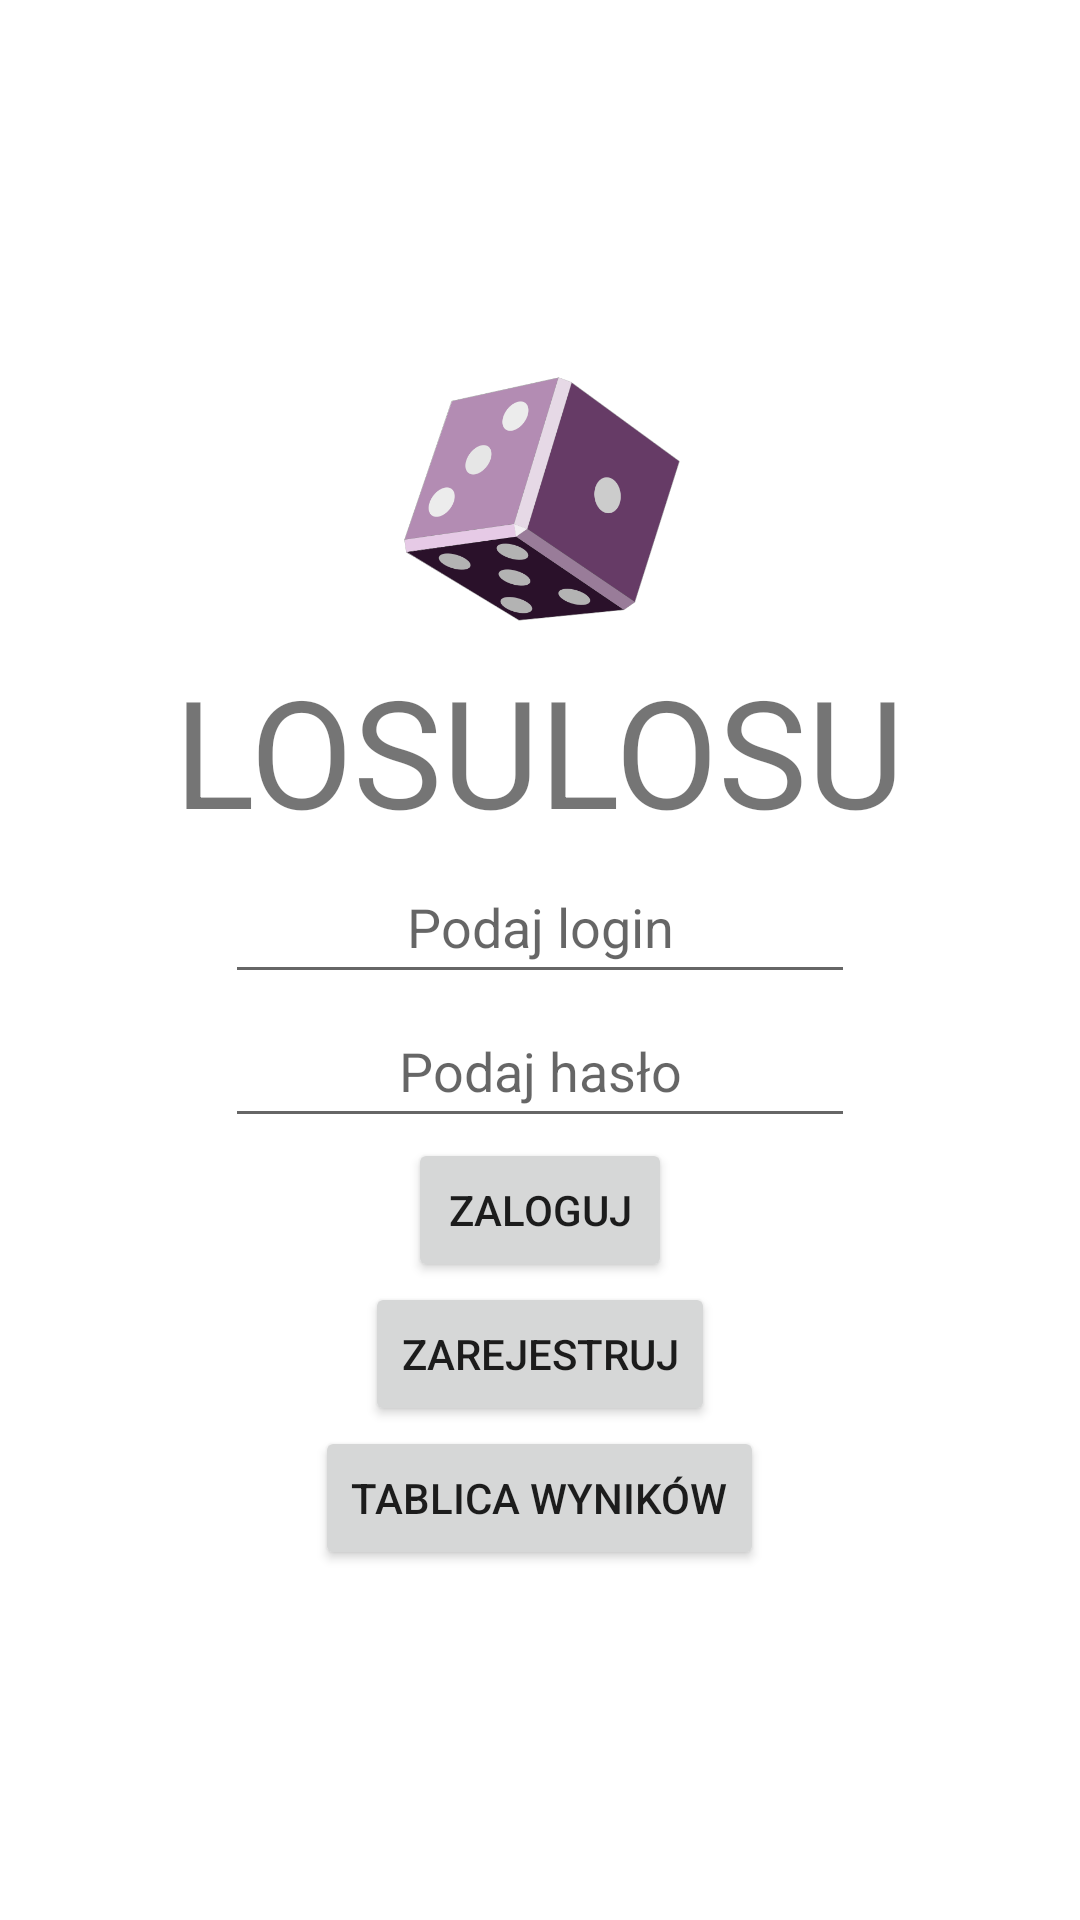

This screen was rendered from an Android layout file. Write that file and the resources it references.
<!-- AndroidManifest.xml: application theme Theme.LosuLosu -->
<!-- res/layout/activity_login.xml -->
<?xml version="1.0" encoding="utf-8"?>
<androidx.constraintlayout.widget.ConstraintLayout xmlns:android="http://schemas.android.com/apk/res/android"
    xmlns:app="http://schemas.android.com/apk/res-auto"
    xmlns:tools="http://schemas.android.com/tools"
    android:layout_width="match_parent"
    android:layout_height="match_parent"
    tools:context=".LoginActivity">

    <LinearLayout
        android:layout_width="match_parent"
        android:layout_height="match_parent"
        android:orientation="vertical"
        android:gravity="center">

        <ImageView
            android:id="@+id/imageView"
            android:layout_width="100dp"
            android:layout_height="100dp"
            app:srcCompat="@drawable/dice"
            android:contentDescription="@string/placeholder" />

        <TextView
            android:id="@+id/textTitle"
            android:layout_width="wrap_content"
            android:layout_height="wrap_content"
            android:text="@string/gamename"
            android:textSize="50sp"/>

        <EditText
            android:id="@+id/editTextLogin"
            android:layout_width="wrap_content"
            android:layout_height="wrap_content"
            android:ems="10"
            android:hint="@string/givelogin"
            android:minHeight="48dp"
            android:textAlignment="center"
            android:importantForAutofill="no"
            tools:ignore="TextFields" />

        <EditText
            android:id="@+id/editTextPassword"
            android:layout_width="wrap_content"
            android:layout_height="wrap_content"
            android:ems="10"
            android:hint="@string/givepassword"
            android:inputType="textPassword"
            android:minHeight="48dp"
            android:textAlignment="center"
            android:importantForAutofill="no" />

        <Button
            android:id="@+id/buttonLogin"
            android:layout_width="wrap_content"
            android:layout_height="wrap_content"
            android:text="@string/login" />

        <Button
            android:id="@+id/buttonRegister"
            android:layout_width="wrap_content"
            android:layout_height="wrap_content"
            android:text="@string/register" />

        <Button
            android:id="@+id/buttonWyniki"
            android:layout_width="wrap_content"
            android:layout_height="wrap_content"
            android:text="@string/scoreboard" />
    </LinearLayout>
</androidx.constraintlayout.widget.ConstraintLayout>
<!-- resources referenced by this layout -->
<resources>
  <!-- drawable dice: png bitmap (drawable-mdpi, 41040 bytes) -->
  <string name="gamename">LOSULOSU</string>
  <string name="givelogin">Podaj login</string>
  <string name="givepassword">Podaj hasło</string>
  <string name="login">Zaloguj</string>
  <string name="placeholder">Bardzo Przyjemny Placeholder</string>
  <string name="register">Zarejestruj</string>
  <string name="scoreboard">Tablica wyników</string>
  <style name="Theme.LosuLosu" parent="Theme.MaterialComponents.DayNight.DarkActionBar">
          
          <item name="colorPrimary">@color/purple_500</item>
          <item name="colorPrimaryVariant">@color/purple_700</item>
          <item name="colorOnPrimary">@color/white</item>
          
          <item name="colorSecondary">@color/teal_200</item>
          <item name="colorSecondaryVariant">@color/teal_700</item>
          <item name="colorOnSecondary">@color/black</item>
          
          <item name="android:statusBarColor" tools:targetApi="l">?attr/colorPrimaryVariant</item>
          
      </style>
  <color name="purple_500">#FF6200EE</color>
  <color name="purple_700">#FF3700B3</color>
  <color name="white">#FFFFFFFF</color>
  <color name="teal_200">#FF03DAC5</color>
  <color name="teal_700">#FF018786</color>
  <color name="black">#FF000000</color>
</resources>
